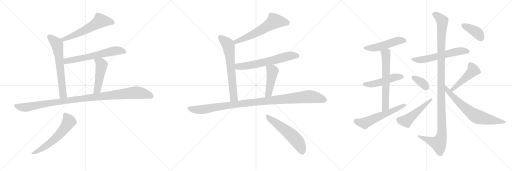
t = 0.00 s
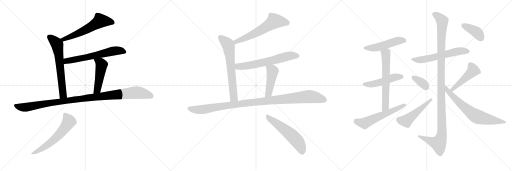
t = 3.49 s
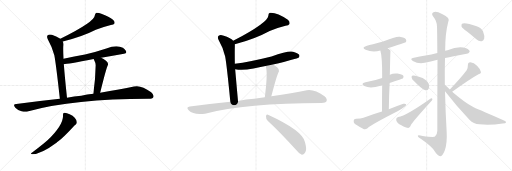
t = 6.99 s
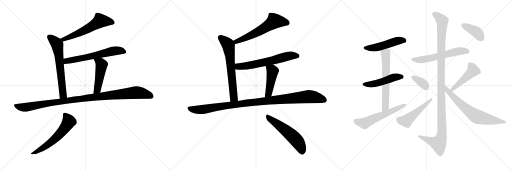
t = 10.48 s
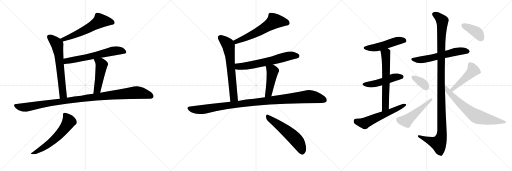
t = 13.97 s
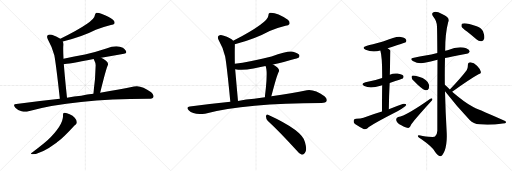
t = 17.47 s

The animated SVG that drew these frames (rendered in a browser with its animation timeline set to each time). Animation: 23 CSS @keyframes rules; one cycle of 17.47 s.

<svg version="1.1" viewBox="0 0 3072 1024" xmlns="http://www.w3.org/2000/svg">
  <g stroke="lightgray" stroke-dasharray="1,1" stroke-width="1" transform="scale(4, 4)">
    <line x1="0" y1="0" x2="256" y2="256"></line>
    <line x1="256" y1="0" x2="0" y2="256"></line>
    <line x1="128" y1="0" x2="128" y2="256"></line>
    <line x1="0" y1="128" x2="256" y2="128"></line>
    <line x1="256" y1="0" x2="512" y2="256"></line>
    <line x1="512" y1="0" x2="256" y2="256"></line>
    <line x1="384" y1="0" x2="384" y2="256"></line>
    <line x1="256" y1="128" x2="512" y2="128"></line>
    <line x1="512" y1="0" x2="768" y2="256"></line>
    <line x1="768" y1="0" x2="512" y2="256"></line>
    <line x1="640" y1="0" x2="640" y2="256"></line>
    <line x1="512" y1="128" x2="768" y2="128"></line>
  </g>
<g transform="scale(1, -1) translate(0, -850)">
   <style type="text/css">
    @keyframes keyframes0 {
      from {
       stroke: black;
       stroke-dashoffset: 588;
       stroke-width: 128;
       }
       66% {
       animation-timing-function: step-end;
       stroke: black;
       stroke-dashoffset: 0;
       stroke-width: 128;
       }
       to {
       stroke: black;
       stroke-width: 1024;
       }
       }
       #make-me-a-hanzi-animation-0 {
         animation: keyframes0 0.728516s both;
         animation-delay: 0.000000s;
         animation-timing-function: linear;
       }
    @keyframes keyframes1 {
      from {
       stroke: black;
       stroke-dashoffset: 645;
       stroke-width: 128;
       }
       68% {
       animation-timing-function: step-end;
       stroke: black;
       stroke-dashoffset: 0;
       stroke-width: 128;
       }
       to {
       stroke: black;
       stroke-width: 1024;
       }
       }
       #make-me-a-hanzi-animation-1 {
         animation: keyframes1 0.774902s both;
         animation-delay: 0.728516s;
         animation-timing-function: linear;
       }
    @keyframes keyframes2 {
      from {
       stroke: black;
       stroke-dashoffset: 633;
       stroke-width: 128;
       }
       67% {
       animation-timing-function: step-end;
       stroke: black;
       stroke-dashoffset: 0;
       stroke-width: 128;
       }
       to {
       stroke: black;
       stroke-width: 1024;
       }
       }
       #make-me-a-hanzi-animation-2 {
         animation: keyframes2 0.765137s both;
         animation-delay: 1.503418s;
         animation-timing-function: linear;
       }
    @keyframes keyframes3 {
      from {
       stroke: black;
       stroke-dashoffset: 486;
       stroke-width: 128;
       }
       61% {
       animation-timing-function: step-end;
       stroke: black;
       stroke-dashoffset: 0;
       stroke-width: 128;
       }
       to {
       stroke: black;
       stroke-width: 1024;
       }
       }
       #make-me-a-hanzi-animation-3 {
         animation: keyframes3 0.645508s both;
         animation-delay: 2.268555s;
         animation-timing-function: linear;
       }
    @keyframes keyframes4 {
      from {
       stroke: black;
       stroke-dashoffset: 1079;
       stroke-width: 128;
       }
       78% {
       animation-timing-function: step-end;
       stroke: black;
       stroke-dashoffset: 0;
       stroke-width: 128;
       }
       to {
       stroke: black;
       stroke-width: 1024;
       }
       }
       #make-me-a-hanzi-animation-4 {
         animation: keyframes4 1.128092s both;
         animation-delay: 2.914062s;
         animation-timing-function: linear;
       }
    @keyframes keyframes5 {
      from {
       stroke: black;
       stroke-dashoffset: 599;
       stroke-width: 128;
       }
       66% {
       animation-timing-function: step-end;
       stroke: black;
       stroke-dashoffset: 0;
       stroke-width: 128;
       }
       to {
       stroke: black;
       stroke-width: 1024;
       }
       }
       #make-me-a-hanzi-animation-5 {
         animation: keyframes5 0.737467s both;
         animation-delay: 4.042155s;
         animation-timing-function: linear;
       }
    @keyframes keyframes6 {
      from {
       stroke: black;
       stroke-dashoffset: 605;
       stroke-width: 128;
       }
       66% {
       animation-timing-function: step-end;
       stroke: black;
       stroke-dashoffset: 0;
       stroke-width: 128;
       }
       to {
       stroke: black;
       stroke-width: 1024;
       }
       }
       #make-me-a-hanzi-animation-6 {
         animation: keyframes6 0.742350s both;
         animation-delay: 4.779622s;
         animation-timing-function: linear;
       }
    @keyframes keyframes7 {
      from {
       stroke: black;
       stroke-dashoffset: 655;
       stroke-width: 128;
       }
       68% {
       animation-timing-function: step-end;
       stroke: black;
       stroke-dashoffset: 0;
       stroke-width: 128;
       }
       to {
       stroke: black;
       stroke-width: 1024;
       }
       }
       #make-me-a-hanzi-animation-7 {
         animation: keyframes7 0.783040s both;
         animation-delay: 5.521973s;
         animation-timing-function: linear;
       }
    @keyframes keyframes8 {
      from {
       stroke: black;
       stroke-dashoffset: 635;
       stroke-width: 128;
       }
       67% {
       animation-timing-function: step-end;
       stroke: black;
       stroke-dashoffset: 0;
       stroke-width: 128;
       }
       to {
       stroke: black;
       stroke-width: 1024;
       }
       }
       #make-me-a-hanzi-animation-8 {
         animation: keyframes8 0.766764s both;
         animation-delay: 6.305013s;
         animation-timing-function: linear;
       }
    @keyframes keyframes9 {
      from {
       stroke: black;
       stroke-dashoffset: 460;
       stroke-width: 128;
       }
       60% {
       animation-timing-function: step-end;
       stroke: black;
       stroke-dashoffset: 0;
       stroke-width: 128;
       }
       to {
       stroke: black;
       stroke-width: 1024;
       }
       }
       #make-me-a-hanzi-animation-9 {
         animation: keyframes9 0.624349s both;
         animation-delay: 7.071777s;
         animation-timing-function: linear;
       }
    @keyframes keyframes10 {
      from {
       stroke: black;
       stroke-dashoffset: 1075;
       stroke-width: 128;
       }
       78% {
       animation-timing-function: step-end;
       stroke: black;
       stroke-dashoffset: 0;
       stroke-width: 128;
       }
       to {
       stroke: black;
       stroke-width: 1024;
       }
       }
       #make-me-a-hanzi-animation-10 {
         animation: keyframes10 1.124837s both;
         animation-delay: 7.696126s;
         animation-timing-function: linear;
       }
    @keyframes keyframes11 {
      from {
       stroke: black;
       stroke-dashoffset: 554;
       stroke-width: 128;
       }
       64% {
       animation-timing-function: step-end;
       stroke: black;
       stroke-dashoffset: 0;
       stroke-width: 128;
       }
       to {
       stroke: black;
       stroke-width: 1024;
       }
       }
       #make-me-a-hanzi-animation-11 {
         animation: keyframes11 0.700846s both;
         animation-delay: 8.820964s;
         animation-timing-function: linear;
       }
    @keyframes keyframes12 {
      from {
       stroke: black;
       stroke-dashoffset: 495;
       stroke-width: 128;
       }
       62% {
       animation-timing-function: step-end;
       stroke: black;
       stroke-dashoffset: 0;
       stroke-width: 128;
       }
       to {
       stroke: black;
       stroke-width: 1024;
       }
       }
       #make-me-a-hanzi-animation-12 {
         animation: keyframes12 0.652832s both;
         animation-delay: 9.521810s;
         animation-timing-function: linear;
       }
    @keyframes keyframes13 {
      from {
       stroke: black;
       stroke-dashoffset: 490;
       stroke-width: 128;
       }
       61% {
       animation-timing-function: step-end;
       stroke: black;
       stroke-dashoffset: 0;
       stroke-width: 128;
       }
       to {
       stroke: black;
       stroke-width: 1024;
       }
       }
       #make-me-a-hanzi-animation-13 {
         animation: keyframes13 0.648763s both;
         animation-delay: 10.174642s;
         animation-timing-function: linear;
       }
    @keyframes keyframes14 {
      from {
       stroke: black;
       stroke-dashoffset: 631;
       stroke-width: 128;
       }
       67% {
       animation-timing-function: step-end;
       stroke: black;
       stroke-dashoffset: 0;
       stroke-width: 128;
       }
       to {
       stroke: black;
       stroke-width: 1024;
       }
       }
       #make-me-a-hanzi-animation-14 {
         animation: keyframes14 0.763509s both;
         animation-delay: 10.823405s;
         animation-timing-function: linear;
       }
    @keyframes keyframes15 {
      from {
       stroke: black;
       stroke-dashoffset: 578;
       stroke-width: 128;
       }
       65% {
       animation-timing-function: step-end;
       stroke: black;
       stroke-dashoffset: 0;
       stroke-width: 128;
       }
       to {
       stroke: black;
       stroke-width: 1024;
       }
       }
       #make-me-a-hanzi-animation-15 {
         animation: keyframes15 0.720378s both;
         animation-delay: 11.586914s;
         animation-timing-function: linear;
       }
    @keyframes keyframes16 {
      from {
       stroke: black;
       stroke-dashoffset: 591;
       stroke-width: 128;
       }
       66% {
       animation-timing-function: step-end;
       stroke: black;
       stroke-dashoffset: 0;
       stroke-width: 128;
       }
       to {
       stroke: black;
       stroke-width: 1024;
       }
       }
       #make-me-a-hanzi-animation-16 {
         animation: keyframes16 0.730957s both;
         animation-delay: 12.307292s;
         animation-timing-function: linear;
       }
    @keyframes keyframes17 {
      from {
       stroke: black;
       stroke-dashoffset: 1180;
       stroke-width: 128;
       }
       79% {
       animation-timing-function: step-end;
       stroke: black;
       stroke-dashoffset: 0;
       stroke-width: 128;
       }
       to {
       stroke: black;
       stroke-width: 1024;
       }
       }
       #make-me-a-hanzi-animation-17 {
         animation: keyframes17 1.210286s both;
         animation-delay: 13.038249s;
         animation-timing-function: linear;
       }
    @keyframes keyframes18 {
      from {
       stroke: black;
       stroke-dashoffset: 360;
       stroke-width: 128;
       }
       54% {
       animation-timing-function: step-end;
       stroke: black;
       stroke-dashoffset: 0;
       stroke-width: 128;
       }
       to {
       stroke: black;
       stroke-width: 1024;
       }
       }
       #make-me-a-hanzi-animation-18 {
         animation: keyframes18 0.542969s both;
         animation-delay: 14.248535s;
         animation-timing-function: linear;
       }
    @keyframes keyframes19 {
      from {
       stroke: black;
       stroke-dashoffset: 499;
       stroke-width: 128;
       }
       62% {
       animation-timing-function: step-end;
       stroke: black;
       stroke-dashoffset: 0;
       stroke-width: 128;
       }
       to {
       stroke: black;
       stroke-width: 1024;
       }
       }
       #make-me-a-hanzi-animation-19 {
         animation: keyframes19 0.656087s both;
         animation-delay: 14.791504s;
         animation-timing-function: linear;
       }
    @keyframes keyframes20 {
      from {
       stroke: black;
       stroke-dashoffset: 467;
       stroke-width: 128;
       }
       60% {
       animation-timing-function: step-end;
       stroke: black;
       stroke-dashoffset: 0;
       stroke-width: 128;
       }
       to {
       stroke: black;
       stroke-width: 1024;
       }
       }
       #make-me-a-hanzi-animation-20 {
         animation: keyframes20 0.630046s both;
         animation-delay: 15.447591s;
         animation-timing-function: linear;
       }
    @keyframes keyframes21 {
      from {
       stroke: black;
       stroke-dashoffset: 696;
       stroke-width: 128;
       }
       69% {
       animation-timing-function: step-end;
       stroke: black;
       stroke-dashoffset: 0;
       stroke-width: 128;
       }
       to {
       stroke: black;
       stroke-width: 1024;
       }
       }
       #make-me-a-hanzi-animation-21 {
         animation: keyframes21 0.816406s both;
         animation-delay: 16.077637s;
         animation-timing-function: linear;
       }
    @keyframes keyframes22 {
      from {
       stroke: black;
       stroke-dashoffset: 394;
       stroke-width: 128;
       }
       56% {
       animation-timing-function: step-end;
       stroke: black;
       stroke-dashoffset: 0;
       stroke-width: 128;
       }
       to {
       stroke: black;
       stroke-width: 1024;
       }
       }
       #make-me-a-hanzi-animation-22 {
         animation: keyframes22 0.570638s both;
         animation-delay: 16.894043s;
         animation-timing-function: linear;
       }
</style>
<path d="M 377 602 Q 491 629 575 672 Q 624 691 665 701 Q 683 702 687 710 Q 691 722 678 733 Q 656 749 608 768 Q 592 775 578 774 Q 571 770 569 759 Q 569 720 362 618 C 335 605 348 595 377 602 Z" fill="lightgray"></path> 
<path d="M 381 499 Q 378 560 380 579 Q 381 592 377 602 L 362 618 Q 338 634 311 642 Q 295 646 286 640 Q 279 633 286 617 Q 313 569 326 519 Q 336 467 359 259 C 362 229 405 235 402 265 Q 389 386 383 466 L 381 499 Z" fill="lightgray"></path> 
<path d="M 607 505 Q 677 518 744 529 Q 757 530 758 538 Q 758 548 737 564 Q 700 585 638 560 Q 566 536 510 524 Q 446 514 381 499 C 352 492 353 463 383 466 Q 402 466 562 497 L 607 505 Z" fill="lightgray"></path> 
<path d="M 601 294 Q 637 441 648 462 Q 652 472 636 487 Q 621 499 607 505 C 580 518 550 525 562 497 Q 562 496 564 492 Q 574 473 574 460 Q 573 379 560 288 C 556 258 594 265 601 294 Z" fill="lightgray"></path> 
<path d="M 359 259 Q 235 246 98 227 Q 74 226 92 205 Q 108 189 129 183 Q 153 177 171 183 Q 441 258 891 258 Q 915 259 920 268 Q 926 281 907 298 Q 846 343 804 332 Q 722 316 601 294 L 560 288 Q 523 284 487 277 Q 445 273 402 265 L 359 259 Z" fill="lightgray"></path> 
<path d="M 378 160 Q 382 103 285 9 Q 257 -16 191 -66 Q 181 -70 192 -75 Q 246 -75 341 -4 Q 342 -1 346 0 Q 382 28 440 91 Q 447 98 453 102 Q 460 106 461 117 Q 457 148 418 165 Q 399 175 386 174 Q 377 173 378 160 Z" fill="lightgray"></path> 
<path d="M 1409 585 Q 1532 618 1618 665 Q 1670 687 1713 697 Q 1732 698 1737 707 Q 1741 720 1727 732 Q 1661 778 1619 774 Q 1610 770 1610 757 Q 1610 717 1399 606 C 1372 592 1380 577 1409 585 Z" fill="lightgray"></path> 
<path d="M 1409 468 Q 1408 550 1409 571 Q 1409 578 1409 585 L 1399 606 Q 1390 622 1338 638 Q 1322 644 1312 636 Q 1303 629 1311 612 Q 1339 564 1351 512 Q 1361 458 1382 240 C 1385 210 1431 215 1428 245 Q 1418 357 1411 436 L 1409 468 Z" fill="lightgray"></path> 
<path d="M 1638 464 Q 1785 500 1791 505 Q 1800 512 1795 522 Q 1788 534 1758 541 Q 1728 548 1629 512 Q 1496 479 1409 468 C 1379 464 1382 442 1411 436 Q 1451 426 1521 440 Q 1555 447 1593 455 L 1638 464 Z" fill="lightgray"></path> 
<path d="M 1628 273 Q 1661 402 1674 424 Q 1678 433 1663 447 Q 1650 457 1638 464 C 1612 480 1582 483 1593 455 Q 1606 431 1595 322 Q 1592 297 1589 267 C 1586 237 1621 244 1628 273 Z" fill="lightgray"></path> 
<path d="M 1382 240 Q 1267 228 1139 212 Q 1114 209 1132 189 Q 1162 159 1230 169 Q 1476 233 1930 233 Q 1954 233 1959 243 Q 1966 256 1947 273 Q 1886 318 1841 310 Q 1756 294 1628 273 L 1589 267 Q 1556 263 1525 258 Q 1477 254 1428 245 L 1382 240 Z" fill="lightgray"></path> 
<path d="M 1606 127 Q 1684 55 1776 -48 Q 1794 -72 1811 -77 Q 1821 -78 1829 -67 Q 1844 -52 1830 -3 Q 1818 66 1608 162 Q 1598 169 1596 154 Q 1595 139 1606 127 Z" fill="lightgray"></path> 
<path d="M 2326 561 Q 2431 594 2434 597 Q 2441 606 2436 614 Q 2429 626 2398 630 Q 2377 633 2298 602 Q 2226 583 2202 577 Q 2165 567 2194 553 Q 2234 535 2282 548 L 2326 561 Z" fill="lightgray"></path> 
<path d="M 2338 353 Q 2416 380 2417 380 Q 2424 389 2420 396 Q 2413 406 2385 410 Q 2360 413 2339 402 L 2293 383 Q 2251 368 2193 357 Q 2160 348 2186 335 Q 2222 317 2283 337 Q 2287 338 2293 339 L 2338 353 Z" fill="lightgray"></path> 
<path d="M 2333 196 Q 2334 280 2338 353 L 2339 402 Q 2342 546 2343 547 L 2342 548 Q 2335 555 2326 561 C 2302 579 2275 577 2282 548 Q 2294 509 2293 383 L 2293 339 Q 2292 275 2292 182 C 2292 152 2333 166 2333 196 Z" fill="lightgray"></path> 
<path d="M 2292 182 Q 2238 166 2181 145 Q 2165 139 2136 139 Q 2123 138 2122 127 Q 2121 114 2130 107 Q 2152 92 2184 76 Q 2194 73 2205 82 Q 2229 104 2388 185 Q 2410 197 2425 209 Q 2438 216 2437 226 Q 2433 230 2420 228 Q 2378 213 2333 196 L 2292 182 Z" fill="lightgray"></path> 
<path d="M 2670 503 Q 2695 509 2800 529 Q 2810 528 2818 541 Q 2819 551 2797 561 Q 2755 577 2685 550 Q 2678 549 2671 546 L 2624 533 Q 2587 524 2553 518 Q 2519 512 2483 505 Q 2455 501 2477 485 Q 2510 466 2548 474 Q 2582 483 2625 493 L 2670 503 Z" fill="lightgray"></path> 
<path d="M 2669 342 Q 2668 424 2670 503 L 2671 546 Q 2671 651 2689 717 Q 2705 745 2652 767 Q 2619 785 2601 778 Q 2585 772 2600 750 Q 2621 725 2622 691 Q 2623 675 2624 533 L 2625 493 Q 2624 340 2624 66 Q 2623 41 2610 32 Q 2604 26 2536 35 Q 2505 45 2507 35 Q 2508 28 2529 15 Q 2590 -28 2607 -55 Q 2626 -85 2641 -86 Q 2654 -86 2668 -53 Q 2684 -10 2680 61 Q 2673 182 2670 304 L 2669 342 Z" fill="lightgray"></path> 
<path d="M 2485 364 Q 2528 319 2552 310 Q 2565 307 2572 319 Q 2576 329 2574 343 Q 2564 377 2513 391 Q 2480 400 2473 397 Q 2469 396 2470 385 Q 2471 376 2485 364 Z" fill="lightgray"></path> 
<path d="M 2389 149 Q 2376 146 2377 131 Q 2381 112 2408 99 Q 2436 83 2450 83 Q 2460 84 2468 106 Q 2504 152 2590 246 Q 2597 253 2593 260 Q 2590 264 2582 259 Q 2438 157 2389 149 Z" fill="lightgray"></path> 
<path d="M 2713 301 Q 2819 377 2871 406 Q 2889 410 2885 421 Q 2881 437 2862 456 Q 2844 475 2822 477 Q 2807 477 2807 458 Q 2808 445 2800 429 Q 2766 383 2699 314 C 2678 292 2689 284 2713 301 Z" fill="lightgray"></path> 
<path d="M 2699 314 Q 2681 333 2669 342 C 2646 361 2652 328 2670 304 Q 2740 214 2818 131 Q 2840 107 2877 105 Q 2944 99 3016 110 Q 3035 111 3036 116 Q 3039 122 3024 128 Q 2843 206 2842 207 Q 2779 243 2713 301 L 2699 314 Z" fill="lightgray"></path> 
<path d="M 2802 662 Q 2830 640 2860 614 Q 2873 602 2890 604 Q 2900 605 2905 618 Q 2909 634 2898 663 Q 2891 682 2860 694 Q 2790 718 2772 709 Q 2768 705 2769 692 Q 2773 682 2802 662 Z" fill="lightgray"></path> 
      <clipPath id="make-me-a-hanzi-clip-0">
      <path d="M 377 602 Q 491 629 575 672 Q 624 691 665 701 Q 683 702 687 710 Q 691 722 678 733 Q 656 749 608 768 Q 592 775 578 774 Q 571 770 569 759 Q 569 720 362 618 C 335 605 348 595 377 602 Z" fill="lightgray"></path>
      </clipPath>
      <path clip-path="url(#make-me-a-hanzi-clip-0)" d="M 676 716 L 601 725 L 545 688 L 470 650 L 404 627 L 398 620 L 383 616 L 375 623 " fill="none" id="make-me-a-hanzi-animation-0" stroke-dasharray="460 920" stroke-linecap="round"></path>

      <clipPath id="make-me-a-hanzi-clip-1">
      <path d="M 381 499 Q 378 560 380 579 Q 381 592 377 602 L 362 618 Q 338 634 311 642 Q 295 646 286 640 Q 279 633 286 617 Q 313 569 326 519 Q 336 467 359 259 C 362 229 405 235 402 265 Q 389 386 383 466 L 381 499 Z" fill="lightgray"></path>
      </clipPath>
      <path clip-path="url(#make-me-a-hanzi-clip-1)" d="M 295 631 L 343 582 L 375 297 L 378 283 L 394 273 " fill="none" id="make-me-a-hanzi-animation-1" stroke-dasharray="517 1034" stroke-linecap="round"></path>

      <clipPath id="make-me-a-hanzi-clip-2">
      <path d="M 607 505 Q 677 518 744 529 Q 757 530 758 538 Q 758 548 737 564 Q 700 585 638 560 Q 566 536 510 524 Q 446 514 381 499 C 352 492 353 463 383 466 Q 402 466 562 497 L 607 505 Z" fill="lightgray"></path>
      </clipPath>
      <path clip-path="url(#make-me-a-hanzi-clip-2)" d="M 385 472 L 399 485 L 546 511 L 683 546 L 714 548 L 749 539 " fill="none" id="make-me-a-hanzi-animation-2" stroke-dasharray="505 1010" stroke-linecap="round"></path>

      <clipPath id="make-me-a-hanzi-clip-3">
      <path d="M 601 294 Q 637 441 648 462 Q 652 472 636 487 Q 621 499 607 505 C 580 518 550 525 562 497 Q 562 496 564 492 Q 574 473 574 460 Q 573 379 560 288 C 556 258 594 265 601 294 Z" fill="lightgray"></path>
      </clipPath>
      <path clip-path="url(#make-me-a-hanzi-clip-3)" d="M 570 497 L 610 463 L 586 314 L 566 296 " fill="none" id="make-me-a-hanzi-animation-3" stroke-dasharray="358 716" stroke-linecap="round"></path>

      <clipPath id="make-me-a-hanzi-clip-4">
      <path d="M 359 259 Q 235 246 98 227 Q 74 226 92 205 Q 108 189 129 183 Q 153 177 171 183 Q 441 258 891 258 Q 915 259 920 268 Q 926 281 907 298 Q 846 343 804 332 Q 722 316 601 294 L 560 288 Q 523 284 487 277 Q 445 273 402 265 L 359 259 Z" fill="lightgray"></path>
      </clipPath>
      <path clip-path="url(#make-me-a-hanzi-clip-4)" d="M 95 216 L 151 207 L 468 257 L 816 296 L 867 289 L 908 274 " fill="none" id="make-me-a-hanzi-animation-4" stroke-dasharray="951 1902" stroke-linecap="round"></path>

      <clipPath id="make-me-a-hanzi-clip-5">
      <path d="M 378 160 Q 382 103 285 9 Q 257 -16 191 -66 Q 181 -70 192 -75 Q 246 -75 341 -4 Q 342 -1 346 0 Q 382 28 440 91 Q 447 98 453 102 Q 460 106 461 117 Q 457 148 418 165 Q 399 175 386 174 Q 377 173 378 160 Z" fill="lightgray"></path>
      </clipPath>
      <path clip-path="url(#make-me-a-hanzi-clip-5)" d="M 388 164 L 414 122 L 387 81 L 304 -4 L 262 -35 L 197 -70 " fill="none" id="make-me-a-hanzi-animation-5" stroke-dasharray="471 942" stroke-linecap="round"></path>

      <clipPath id="make-me-a-hanzi-clip-6">
      <path d="M 1409 585 Q 1532 618 1618 665 Q 1670 687 1713 697 Q 1732 698 1737 707 Q 1741 720 1727 732 Q 1661 778 1619 774 Q 1610 770 1610 757 Q 1610 717 1399 606 C 1372 592 1380 577 1409 585 Z" fill="lightgray"></path>
      </clipPath>
      <path clip-path="url(#make-me-a-hanzi-clip-6)" d="M 1725 713 L 1707 720 L 1647 725 L 1548 660 L 1431 605 L 1418 604 L 1416 595 " fill="none" id="make-me-a-hanzi-animation-6" stroke-dasharray="477 954" stroke-linecap="round"></path>

      <clipPath id="make-me-a-hanzi-clip-7">
      <path d="M 1409 468 Q 1408 550 1409 571 Q 1409 578 1409 585 L 1399 606 Q 1390 622 1338 638 Q 1322 644 1312 636 Q 1303 629 1311 612 Q 1339 564 1351 512 Q 1361 458 1382 240 C 1385 210 1431 215 1428 245 Q 1418 357 1411 436 L 1409 468 Z" fill="lightgray"></path>
      </clipPath>
      <path clip-path="url(#make-me-a-hanzi-clip-7)" d="M 1323 624 L 1367 585 L 1376 548 L 1403 270 L 1388 253 " fill="none" id="make-me-a-hanzi-animation-7" stroke-dasharray="527 1054" stroke-linecap="round"></path>

      <clipPath id="make-me-a-hanzi-clip-8">
      <path d="M 1638 464 Q 1785 500 1791 505 Q 1800 512 1795 522 Q 1788 534 1758 541 Q 1728 548 1629 512 Q 1496 479 1409 468 C 1379 464 1382 442 1411 436 Q 1451 426 1521 440 Q 1555 447 1593 455 L 1638 464 Z" fill="lightgray"></path>
      </clipPath>
      <path clip-path="url(#make-me-a-hanzi-clip-8)" d="M 1416 463 L 1432 452 L 1490 457 L 1646 490 L 1728 514 L 1784 516 " fill="none" id="make-me-a-hanzi-animation-8" stroke-dasharray="507 1014" stroke-linecap="round"></path>

      <clipPath id="make-me-a-hanzi-clip-9">
      <path d="M 1628 273 Q 1661 402 1674 424 Q 1678 433 1663 447 Q 1650 457 1638 464 C 1612 480 1582 483 1593 455 Q 1606 431 1595 322 Q 1592 297 1589 267 C 1586 237 1621 244 1628 273 Z" fill="lightgray"></path>
      </clipPath>
      <path clip-path="url(#make-me-a-hanzi-clip-9)" d="M 1601 454 L 1635 424 L 1613 293 L 1595 274 " fill="none" id="make-me-a-hanzi-animation-9" stroke-dasharray="332 664" stroke-linecap="round"></path>

      <clipPath id="make-me-a-hanzi-clip-10">
      <path d="M 1382 240 Q 1267 228 1139 212 Q 1114 209 1132 189 Q 1162 159 1230 169 Q 1476 233 1930 233 Q 1954 233 1959 243 Q 1966 256 1947 273 Q 1886 318 1841 310 Q 1756 294 1628 273 L 1589 267 Q 1556 263 1525 258 Q 1477 254 1428 245 L 1382 240 Z" fill="lightgray"></path>
      </clipPath>
      <path clip-path="url(#make-me-a-hanzi-clip-10)" d="M 1136 200 L 1176 192 L 1218 194 L 1493 235 L 1851 272 L 1910 263 L 1946 250 " fill="none" id="make-me-a-hanzi-animation-10" stroke-dasharray="947 1894" stroke-linecap="round"></path>

      <clipPath id="make-me-a-hanzi-clip-11">
      <path d="M 1606 127 Q 1684 55 1776 -48 Q 1794 -72 1811 -77 Q 1821 -78 1829 -67 Q 1844 -52 1830 -3 Q 1818 66 1608 162 Q 1598 169 1596 154 Q 1595 139 1606 127 Z" fill="lightgray"></path>
      </clipPath>
      <path clip-path="url(#make-me-a-hanzi-clip-11)" d="M 1608 148 L 1702 79 L 1775 14 L 1799 -20 L 1812 -60 " fill="none" id="make-me-a-hanzi-animation-11" stroke-dasharray="426 852" stroke-linecap="round"></path>

      <clipPath id="make-me-a-hanzi-clip-12">
      <path d="M 2326 561 Q 2431 594 2434 597 Q 2441 606 2436 614 Q 2429 626 2398 630 Q 2377 633 2298 602 Q 2226 583 2202 577 Q 2165 567 2194 553 Q 2234 535 2282 548 L 2326 561 Z" fill="lightgray"></path>
      </clipPath>
      <path clip-path="url(#make-me-a-hanzi-clip-12)" d="M 2195 566 L 2256 566 L 2380 604 L 2428 605 " fill="none" id="make-me-a-hanzi-animation-12" stroke-dasharray="367 734" stroke-linecap="round"></path>

      <clipPath id="make-me-a-hanzi-clip-13">
      <path d="M 2338 353 Q 2416 380 2417 380 Q 2424 389 2420 396 Q 2413 406 2385 410 Q 2360 413 2339 402 L 2293 383 Q 2251 368 2193 357 Q 2160 348 2186 335 Q 2222 317 2283 337 Q 2287 338 2293 339 L 2338 353 Z" fill="lightgray"></path>
      </clipPath>
      <path clip-path="url(#make-me-a-hanzi-clip-13)" d="M 2187 347 L 2217 344 L 2266 353 L 2376 390 L 2414 387 " fill="none" id="make-me-a-hanzi-animation-13" stroke-dasharray="362 724" stroke-linecap="round"></path>

      <clipPath id="make-me-a-hanzi-clip-14">
      <path d="M 2333 196 Q 2334 280 2338 353 L 2339 402 Q 2342 546 2343 547 L 2342 548 Q 2335 555 2326 561 C 2302 579 2275 577 2282 548 Q 2294 509 2293 383 L 2293 339 Q 2292 275 2292 182 C 2292 152 2333 166 2333 196 Z" fill="lightgray"></path>
      </clipPath>
      <path clip-path="url(#make-me-a-hanzi-clip-14)" d="M 2341 546 L 2314 529 L 2314 238 L 2308 203 L 2297 191 " fill="none" id="make-me-a-hanzi-animation-14" stroke-dasharray="503 1006" stroke-linecap="round"></path>

      <clipPath id="make-me-a-hanzi-clip-15">
      <path d="M 2292 182 Q 2238 166 2181 145 Q 2165 139 2136 139 Q 2123 138 2122 127 Q 2121 114 2130 107 Q 2152 92 2184 76 Q 2194 73 2205 82 Q 2229 104 2388 185 Q 2410 197 2425 209 Q 2438 216 2437 226 Q 2433 230 2420 228 Q 2378 213 2333 196 L 2292 182 Z" fill="lightgray"></path>
      </clipPath>
      <path clip-path="url(#make-me-a-hanzi-clip-15)" d="M 2135 126 L 2188 112 L 2432 222 " fill="none" id="make-me-a-hanzi-animation-15" stroke-dasharray="450 900" stroke-linecap="round"></path>

      <clipPath id="make-me-a-hanzi-clip-16">
      <path d="M 2670 503 Q 2695 509 2800 529 Q 2810 528 2818 541 Q 2819 551 2797 561 Q 2755 577 2685 550 Q 2678 549 2671 546 L 2624 533 Q 2587 524 2553 518 Q 2519 512 2483 505 Q 2455 501 2477 485 Q 2510 466 2548 474 Q 2582 483 2625 493 L 2670 503 Z" fill="lightgray"></path>
      </clipPath>
      <path clip-path="url(#make-me-a-hanzi-clip-16)" d="M 2478 496 L 2522 492 L 2731 540 L 2777 546 L 2807 542 " fill="none" id="make-me-a-hanzi-animation-16" stroke-dasharray="463 926" stroke-linecap="round"></path>

      <clipPath id="make-me-a-hanzi-clip-17">
      <path d="M 2669 342 Q 2668 424 2670 503 L 2671 546 Q 2671 651 2689 717 Q 2705 745 2652 767 Q 2619 785 2601 778 Q 2585 772 2600 750 Q 2621 725 2622 691 Q 2623 675 2624 533 L 2625 493 Q 2624 340 2624 66 Q 2623 41 2610 32 Q 2604 26 2536 35 Q 2505 45 2507 35 Q 2508 28 2529 15 Q 2590 -28 2607 -55 Q 2626 -85 2641 -86 Q 2654 -86 2668 -53 Q 2684 -10 2680 61 Q 2673 182 2670 304 L 2669 342 Z" fill="lightgray"></path>
      </clipPath>
      <path clip-path="url(#make-me-a-hanzi-clip-17)" d="M 2608 764 L 2649 733 L 2654 719 L 2646 573 L 2652 51 L 2647 21 L 2631 -10 L 2514 33 " fill="none" id="make-me-a-hanzi-animation-17" stroke-dasharray="1052 2104" stroke-linecap="round"></path>

      <clipPath id="make-me-a-hanzi-clip-18">
      <path d="M 2485 364 Q 2528 319 2552 310 Q 2565 307 2572 319 Q 2576 329 2574 343 Q 2564 377 2513 391 Q 2480 400 2473 397 Q 2469 396 2470 385 Q 2471 376 2485 364 Z" fill="lightgray"></path>
      </clipPath>
      <path clip-path="url(#make-me-a-hanzi-clip-18)" d="M 2477 390 L 2528 359 L 2557 326 " fill="none" id="make-me-a-hanzi-animation-18" stroke-dasharray="232 464" stroke-linecap="round"></path>

      <clipPath id="make-me-a-hanzi-clip-19">
      <path d="M 2389 149 Q 2376 146 2377 131 Q 2381 112 2408 99 Q 2436 83 2450 83 Q 2460 84 2468 106 Q 2504 152 2590 246 Q 2597 253 2593 260 Q 2590 264 2582 259 Q 2438 157 2389 149 Z" fill="lightgray"></path>
      </clipPath>
      <path clip-path="url(#make-me-a-hanzi-clip-19)" d="M 2392 134 L 2433 126 L 2444 132 L 2588 254 " fill="none" id="make-me-a-hanzi-animation-19" stroke-dasharray="371 742" stroke-linecap="round"></path>

      <clipPath id="make-me-a-hanzi-clip-20">
      <path d="M 2713 301 Q 2819 377 2871 406 Q 2889 410 2885 421 Q 2881 437 2862 456 Q 2844 475 2822 477 Q 2807 477 2807 458 Q 2808 445 2800 429 Q 2766 383 2699 314 C 2678 292 2689 284 2713 301 Z" fill="lightgray"></path>
      </clipPath>
      <path clip-path="url(#make-me-a-hanzi-clip-20)" d="M 2873 418 L 2838 429 L 2717 315 L 2709 318 " fill="none" id="make-me-a-hanzi-animation-20" stroke-dasharray="339 678" stroke-linecap="round"></path>

      <clipPath id="make-me-a-hanzi-clip-21">
      <path d="M 2699 314 Q 2681 333 2669 342 C 2646 361 2652 328 2670 304 Q 2740 214 2818 131 Q 2840 107 2877 105 Q 2944 99 3016 110 Q 3035 111 3036 116 Q 3039 122 3024 128 Q 2843 206 2842 207 Q 2779 243 2713 301 L 2699 314 Z" fill="lightgray"></path>
      </clipPath>
      <path clip-path="url(#make-me-a-hanzi-clip-21)" d="M 2671 336 L 2685 306 L 2738 252 L 2851 157 L 2901 140 L 3030 118 " fill="none" id="make-me-a-hanzi-animation-21" stroke-dasharray="568 1136" stroke-linecap="round"></path>

      <clipPath id="make-me-a-hanzi-clip-22">
      <path d="M 2802 662 Q 2830 640 2860 614 Q 2873 602 2890 604 Q 2900 605 2905 618 Q 2909 634 2898 663 Q 2891 682 2860 694 Q 2790 718 2772 709 Q 2768 705 2769 692 Q 2773 682 2802 662 Z" fill="lightgray"></path>
      </clipPath>
      <path clip-path="url(#make-me-a-hanzi-clip-22)" d="M 2778 703 L 2854 662 L 2887 622 " fill="none" id="make-me-a-hanzi-animation-22" stroke-dasharray="266 532" stroke-linecap="round"></path>

</g>
</svg>
